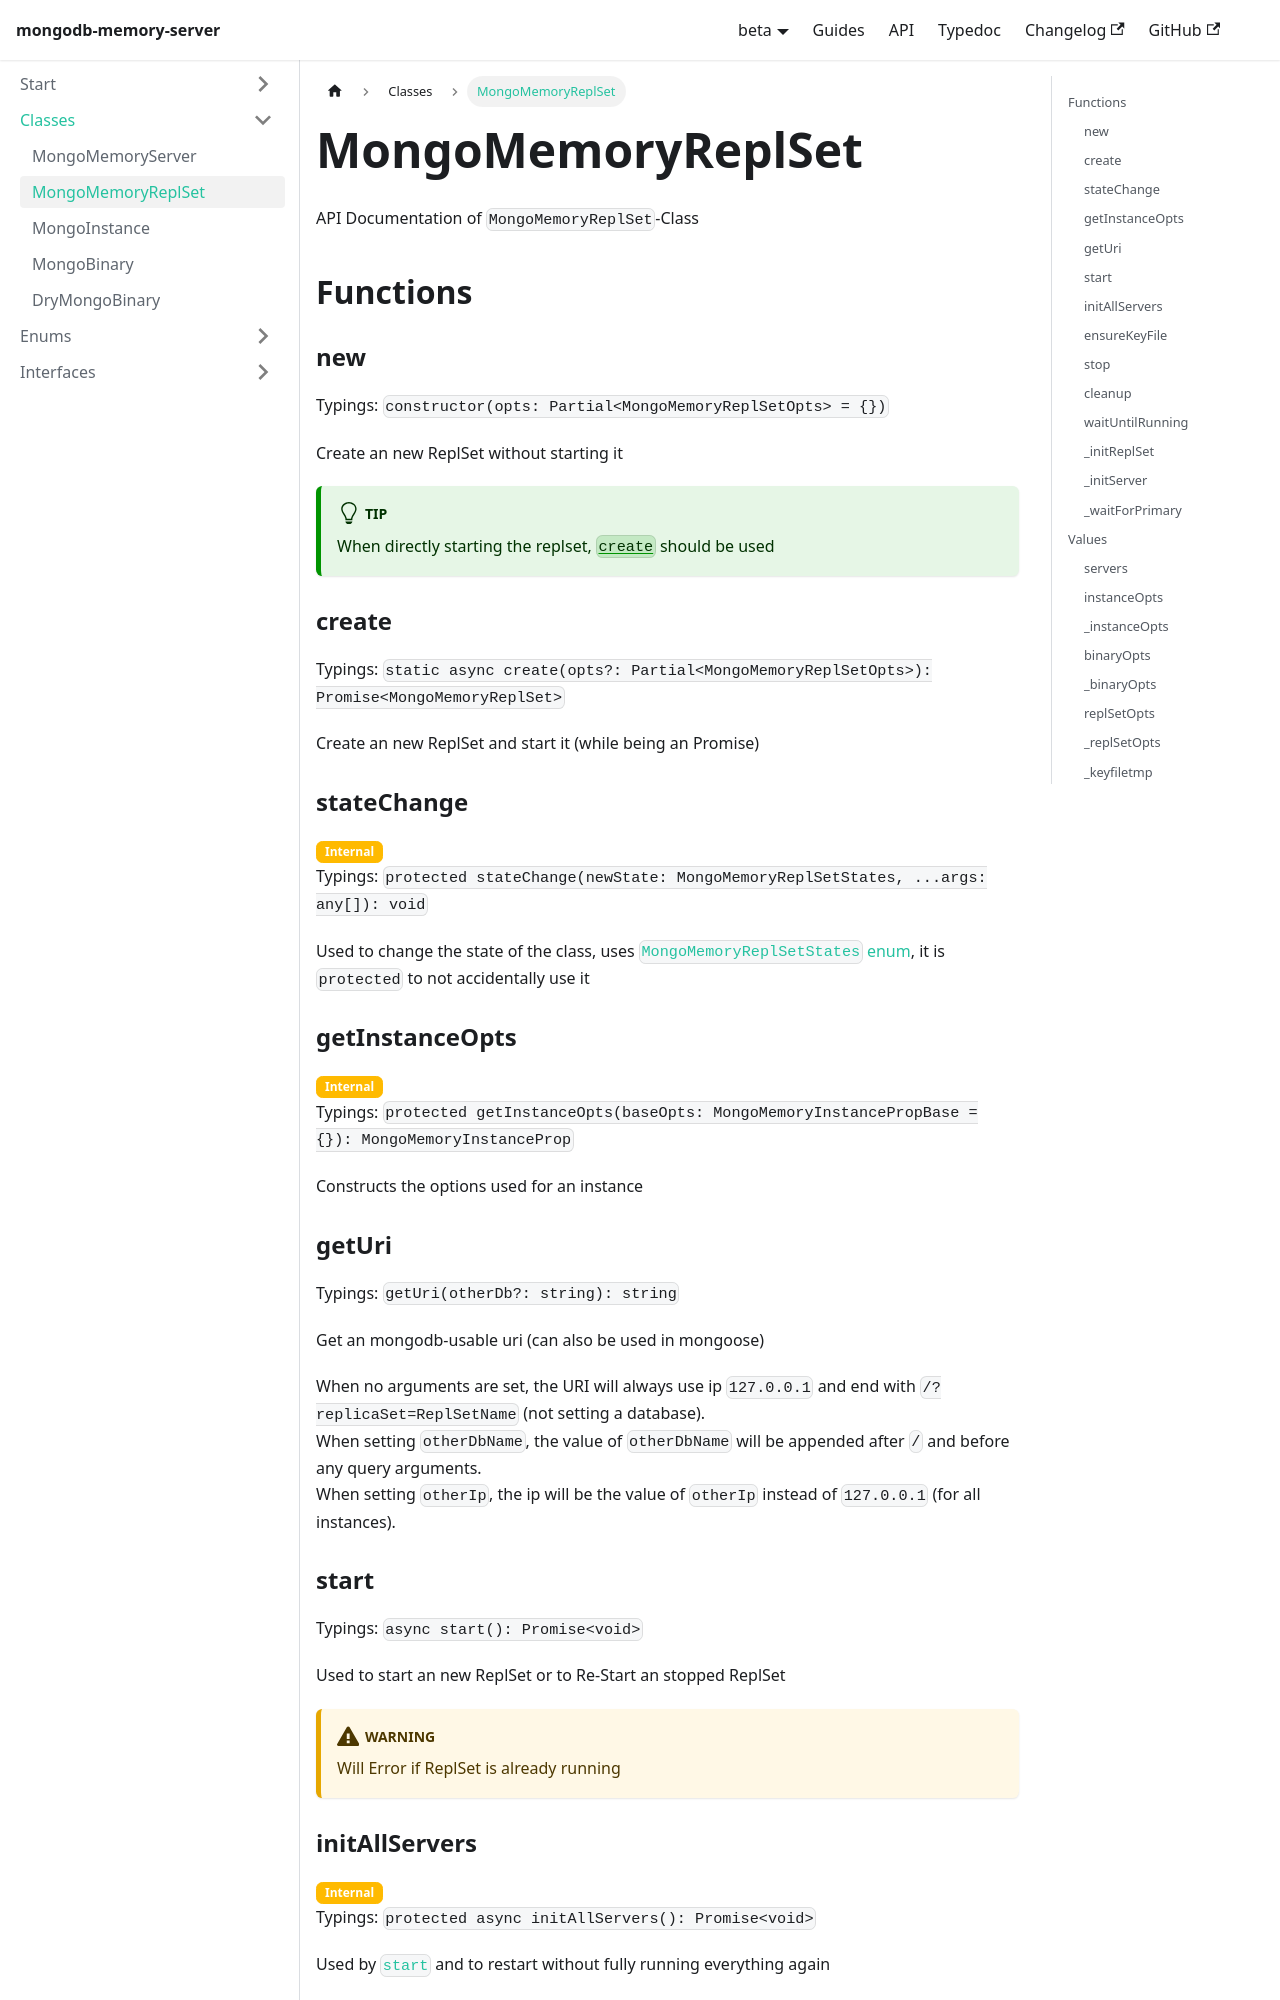

repository: typegoose/mongodb-memory-server · page: versions/beta/docs/api/classes/mongo-memory-replset/index.html · generator: docusaurus

---
id: mongo-memory-replset
title: 'MongoMemoryReplSet'
---

API Documentation of `MongoMemoryReplSet`-Class

## Functions

### new

Typings: `constructor(opts: Partial<MongoMemoryReplSetOpts> = {})`

Create an new ReplSet without starting it

:::tip
When directly starting the replset, [`create`](#create) should be used
:::

### create

Typings: `static async create(opts?: Partial<MongoMemoryReplSetOpts>): Promise<MongoMemoryReplSet>`

Create an new ReplSet and start it (while being an Promise)

### stateChange

<span class="badge badge--warning">Internal</span>

Typings: `protected stateChange(newState: MongoMemoryReplSetStates, ...args: any[]): void`

Used to change the state of the class, uses [`MongoMemoryReplSetStates` enum](../enums/mongo-memory-replset-states.md), it is `protected` to not accidentally use it

### getInstanceOpts

<span class="badge badge--warning">Internal</span>

Typings: `protected getInstanceOpts(baseOpts: MongoMemoryInstancePropBase = {}): MongoMemoryInstanceProp`

Constructs the options used for an instance

### getUri

Typings: `getUri(otherDb?: string): string`

Get an mongodb-usable uri (can also be used in mongoose)

When no arguments are set, the URI will always use ip `127.0.0.1` and end with `/?replicaSet=ReplSetName` (not setting a database).  
When setting `otherDbName`, the value of `otherDbName` will be appended after `/` and before any query arguments.  
When setting `otherIp`, the ip will be the value of `otherIp` instead of `127.0.0.1` (for all instances).

### start

Typings: `async start(): Promise<void>`

Used to start an new ReplSet or to Re-Start an stopped ReplSet

:::warning
Will Error if ReplSet is already running
:::
